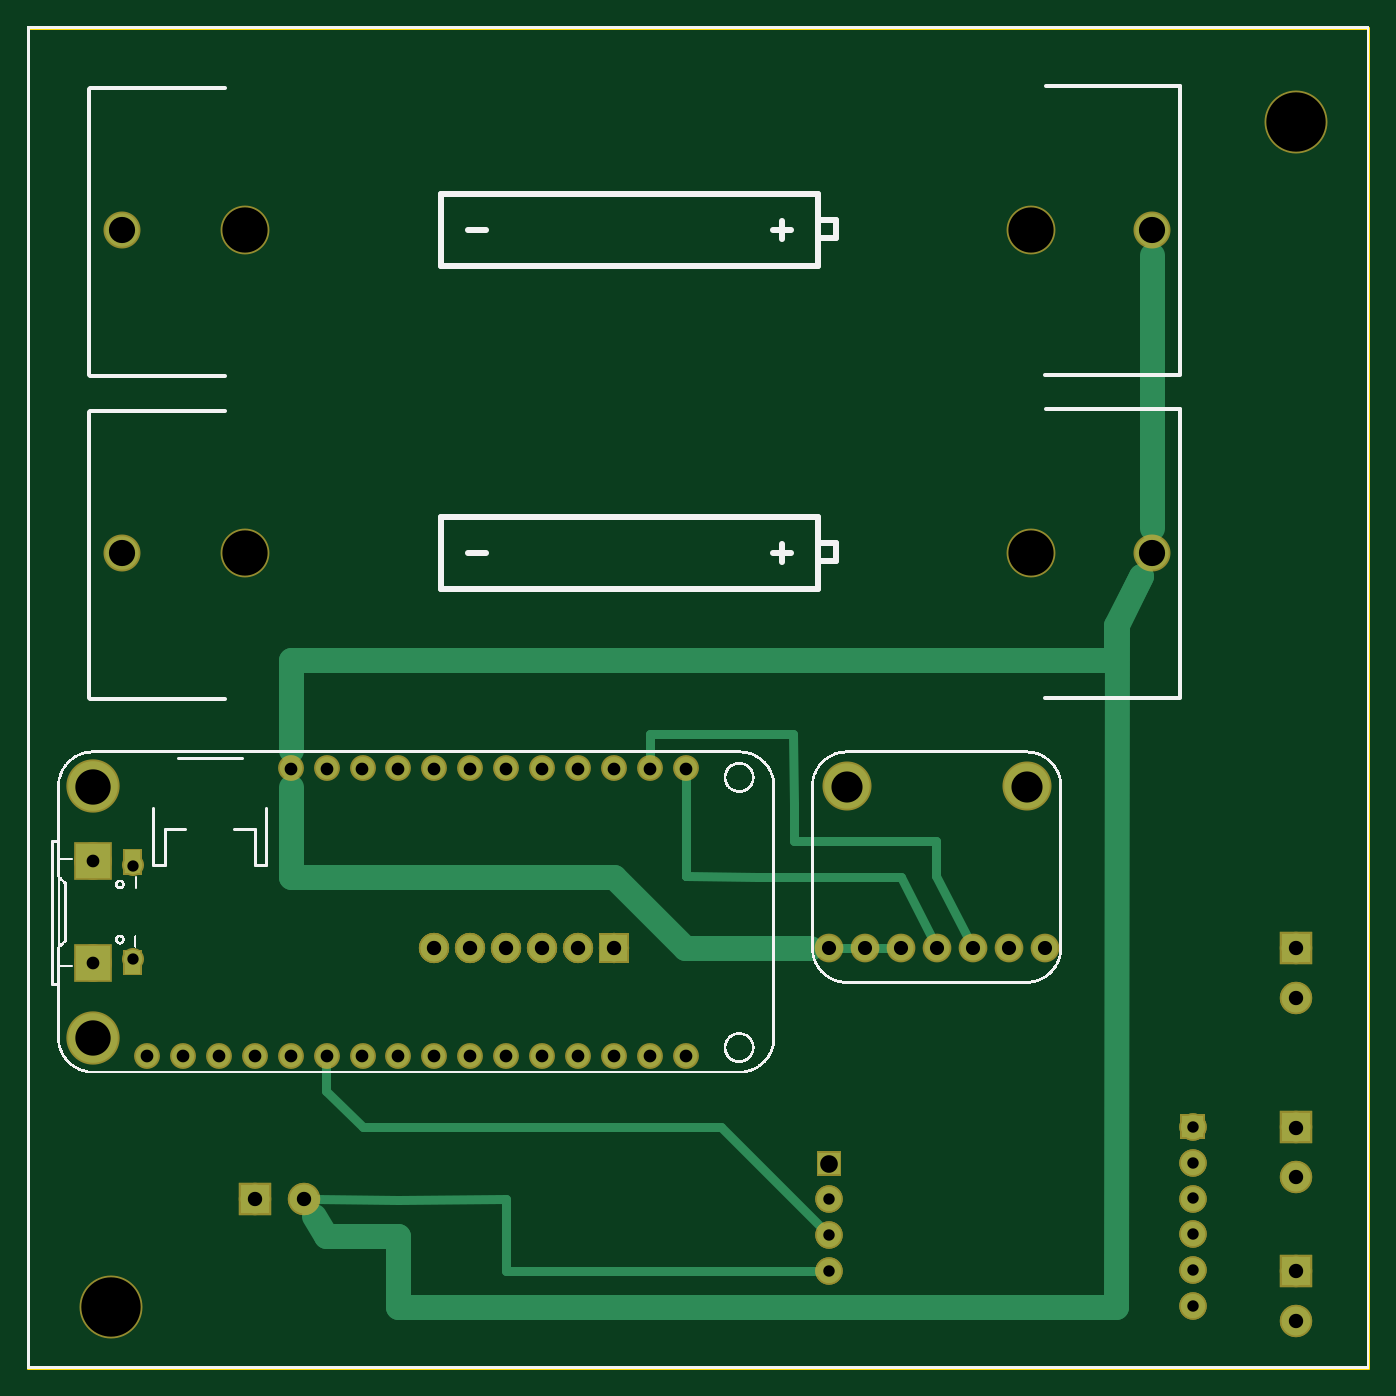
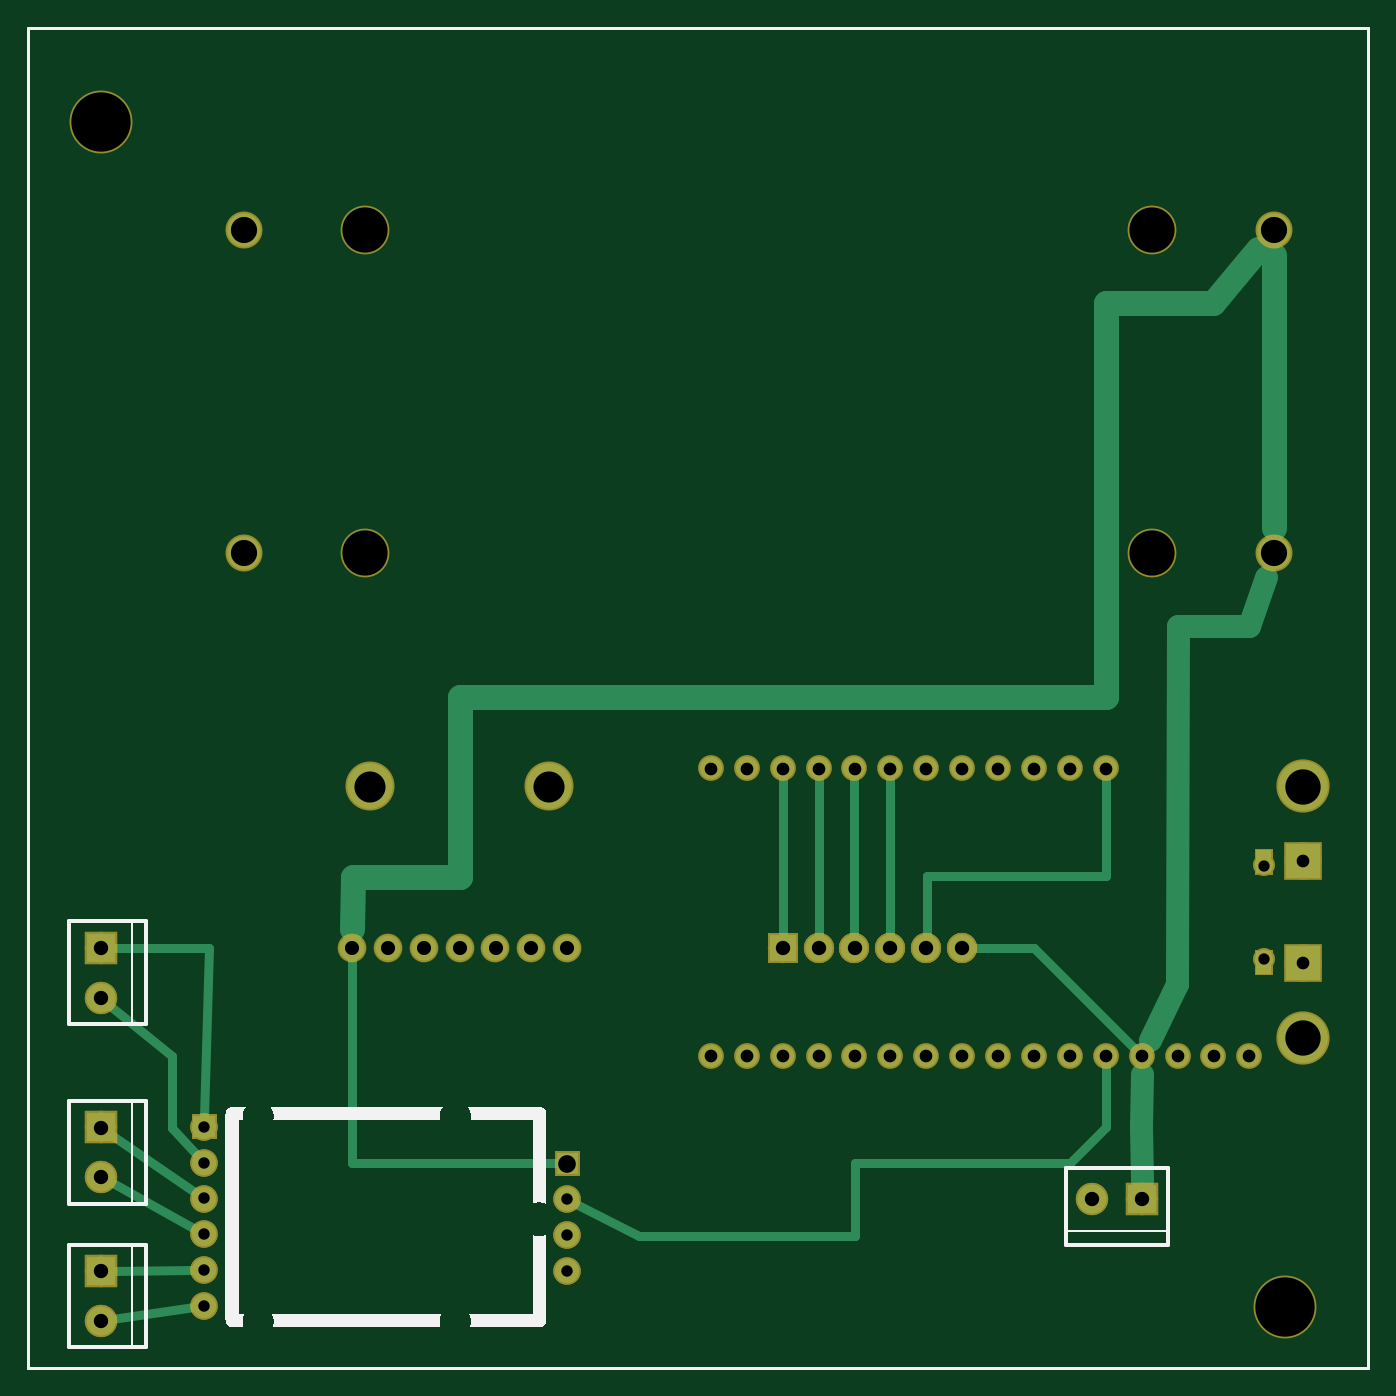
Circuit board: 8 layer files. Board 94.8 x 94.8 mm.
- outline: Testing board V0.85 minimal_contour.gm1 (370 bytes)
- bottom_copper: Testing board V0.85 minimal_copperBottom.gbl (17265 bytes)
- top_copper: Testing board V0.85 minimal_copperTop.gtl (17388 bytes)
- drill: Testing board V0.85 minimal_drill.txt (1441 bytes)
- bottom_mask: Testing board V0.85 minimal_maskBottom.gbs (17060 bytes)
- top_mask: Testing board V0.85 minimal_maskTop.gts (17060 bytes)
- bottom_silk: Testing board V0.85 minimal_silkBottom.gbo (35336 bytes)
- top_silk: Testing board V0.85 minimal_silkTop.gto (299942 bytes)

=== outline: Testing board V0.85 minimal_contour.gm1 ===
G04 MADE WITH FRITZING*
G04 WWW.FRITZING.ORG*
G04 DOUBLE SIDED*
G04 HOLES PLATED*
G04 CONTOUR ON CENTER OF CONTOUR VECTOR*
%ASAXBY*%
%FSLAX23Y23*%
%MOIN*%
%OFA0B0*%
%SFA1.0B1.0*%
%ADD10R,3.740160X3.740160*%
%ADD11C,0.008000*%
%ADD10C,0.008*%
%LNCONTOUR*%
G90*
G70*
G54D10*
G54D11*
X4Y3736D02*
X3736Y3736D01*
X3736Y4D01*
X4Y4D01*
X4Y3736D01*
D02*
G04 End of contour*
M02*
=== bottom_copper: Testing board V0.85 minimal_copperBottom.gbl (17265 bytes, source omitted) ===
=== top_copper: Testing board V0.85 minimal_copperTop.gtl (17388 bytes, source omitted) ===
=== drill: Testing board V0.85 minimal_drill.txt ===
; NON-PLATED HOLES START AT T1
; THROUGH (PLATED) HOLES START AT T100
M48
INCH
T1C0.126000
T2C0.049194
T3C0.165354
T100C0.031496
T101C0.098425
T102C0.040000
T103C0.039370
T104C0.035433
T105C0.073000
T106C0.031833
T107C0.086614
%
T1
X006073Y022728
X027970Y022728
X006073Y031727
X027970Y031727
T2
X022345Y005726
T3
X035345Y034726
X002345Y001726
T100
X002950Y011427
X002950Y014025
T101
X001845Y016226
X001845Y009226
T102
X035345Y005348
X006345Y004726
X013345Y011726
X016345Y011726
X035345Y001348
X035345Y010348
X012345Y011726
X035345Y002726
X011345Y011726
X007723Y004726
X015345Y011726
X035345Y006726
X014345Y011726
X035345Y011726
T103
X026345Y011726
X028345Y011726
X025345Y011726
X024345Y011726
X022345Y011726
X027345Y011726
X023345Y011726
T104
X008345Y008726
X011345Y008726
X005345Y008726
X018345Y016726
X012345Y008726
X010345Y008726
X008345Y016726
X009345Y008726
X015345Y008726
X014345Y008726
X003345Y008726
X009345Y016726
X011345Y016726
X001847Y014143
X014345Y016726
X006345Y008726
X001847Y011309
X017345Y008726
X007345Y008726
X015345Y016726
X016345Y008726
X010345Y016726
X016345Y016726
X018345Y008726
X004345Y008726
X013345Y008726
X017345Y016726
X012345Y016726
X013345Y016726
X007345Y016726
T105
X031345Y022726
X002655Y031732
X031345Y031726
X002655Y022733
T106
X022345Y002726
X032470Y002753
X032470Y004754
X022345Y003726
X022345Y004726
X032470Y006754
X032470Y005754
X032470Y001754
X032470Y003754
T107
X027845Y016226
X022845Y016226
T00
M30

=== bottom_mask: Testing board V0.85 minimal_maskBottom.gbs (17060 bytes, source omitted) ===
=== top_mask: Testing board V0.85 minimal_maskTop.gts (17060 bytes, source omitted) ===
=== bottom_silk: Testing board V0.85 minimal_silkBottom.gbo (35336 bytes, source omitted) ===
=== top_silk: Testing board V0.85 minimal_silkTop.gto (299942 bytes, source omitted) ===
